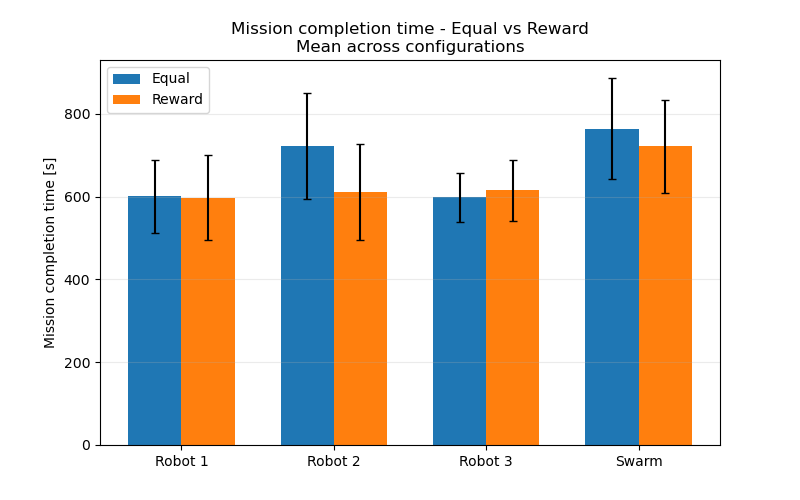

Source data for this figure (header and first rows):
Metric, Equal_mean, Equal_std, Reward_mean, Reward_std
Robot 1, 600.8, 88.42, 597.6, 101.6
Robot 2, 721.1, 127.9, 611.8, 115.8
Robot 3, 597.8, 59.19, 615.1, 73.14
Swarm, 764.1, 121.3, 720.9, 112.7
